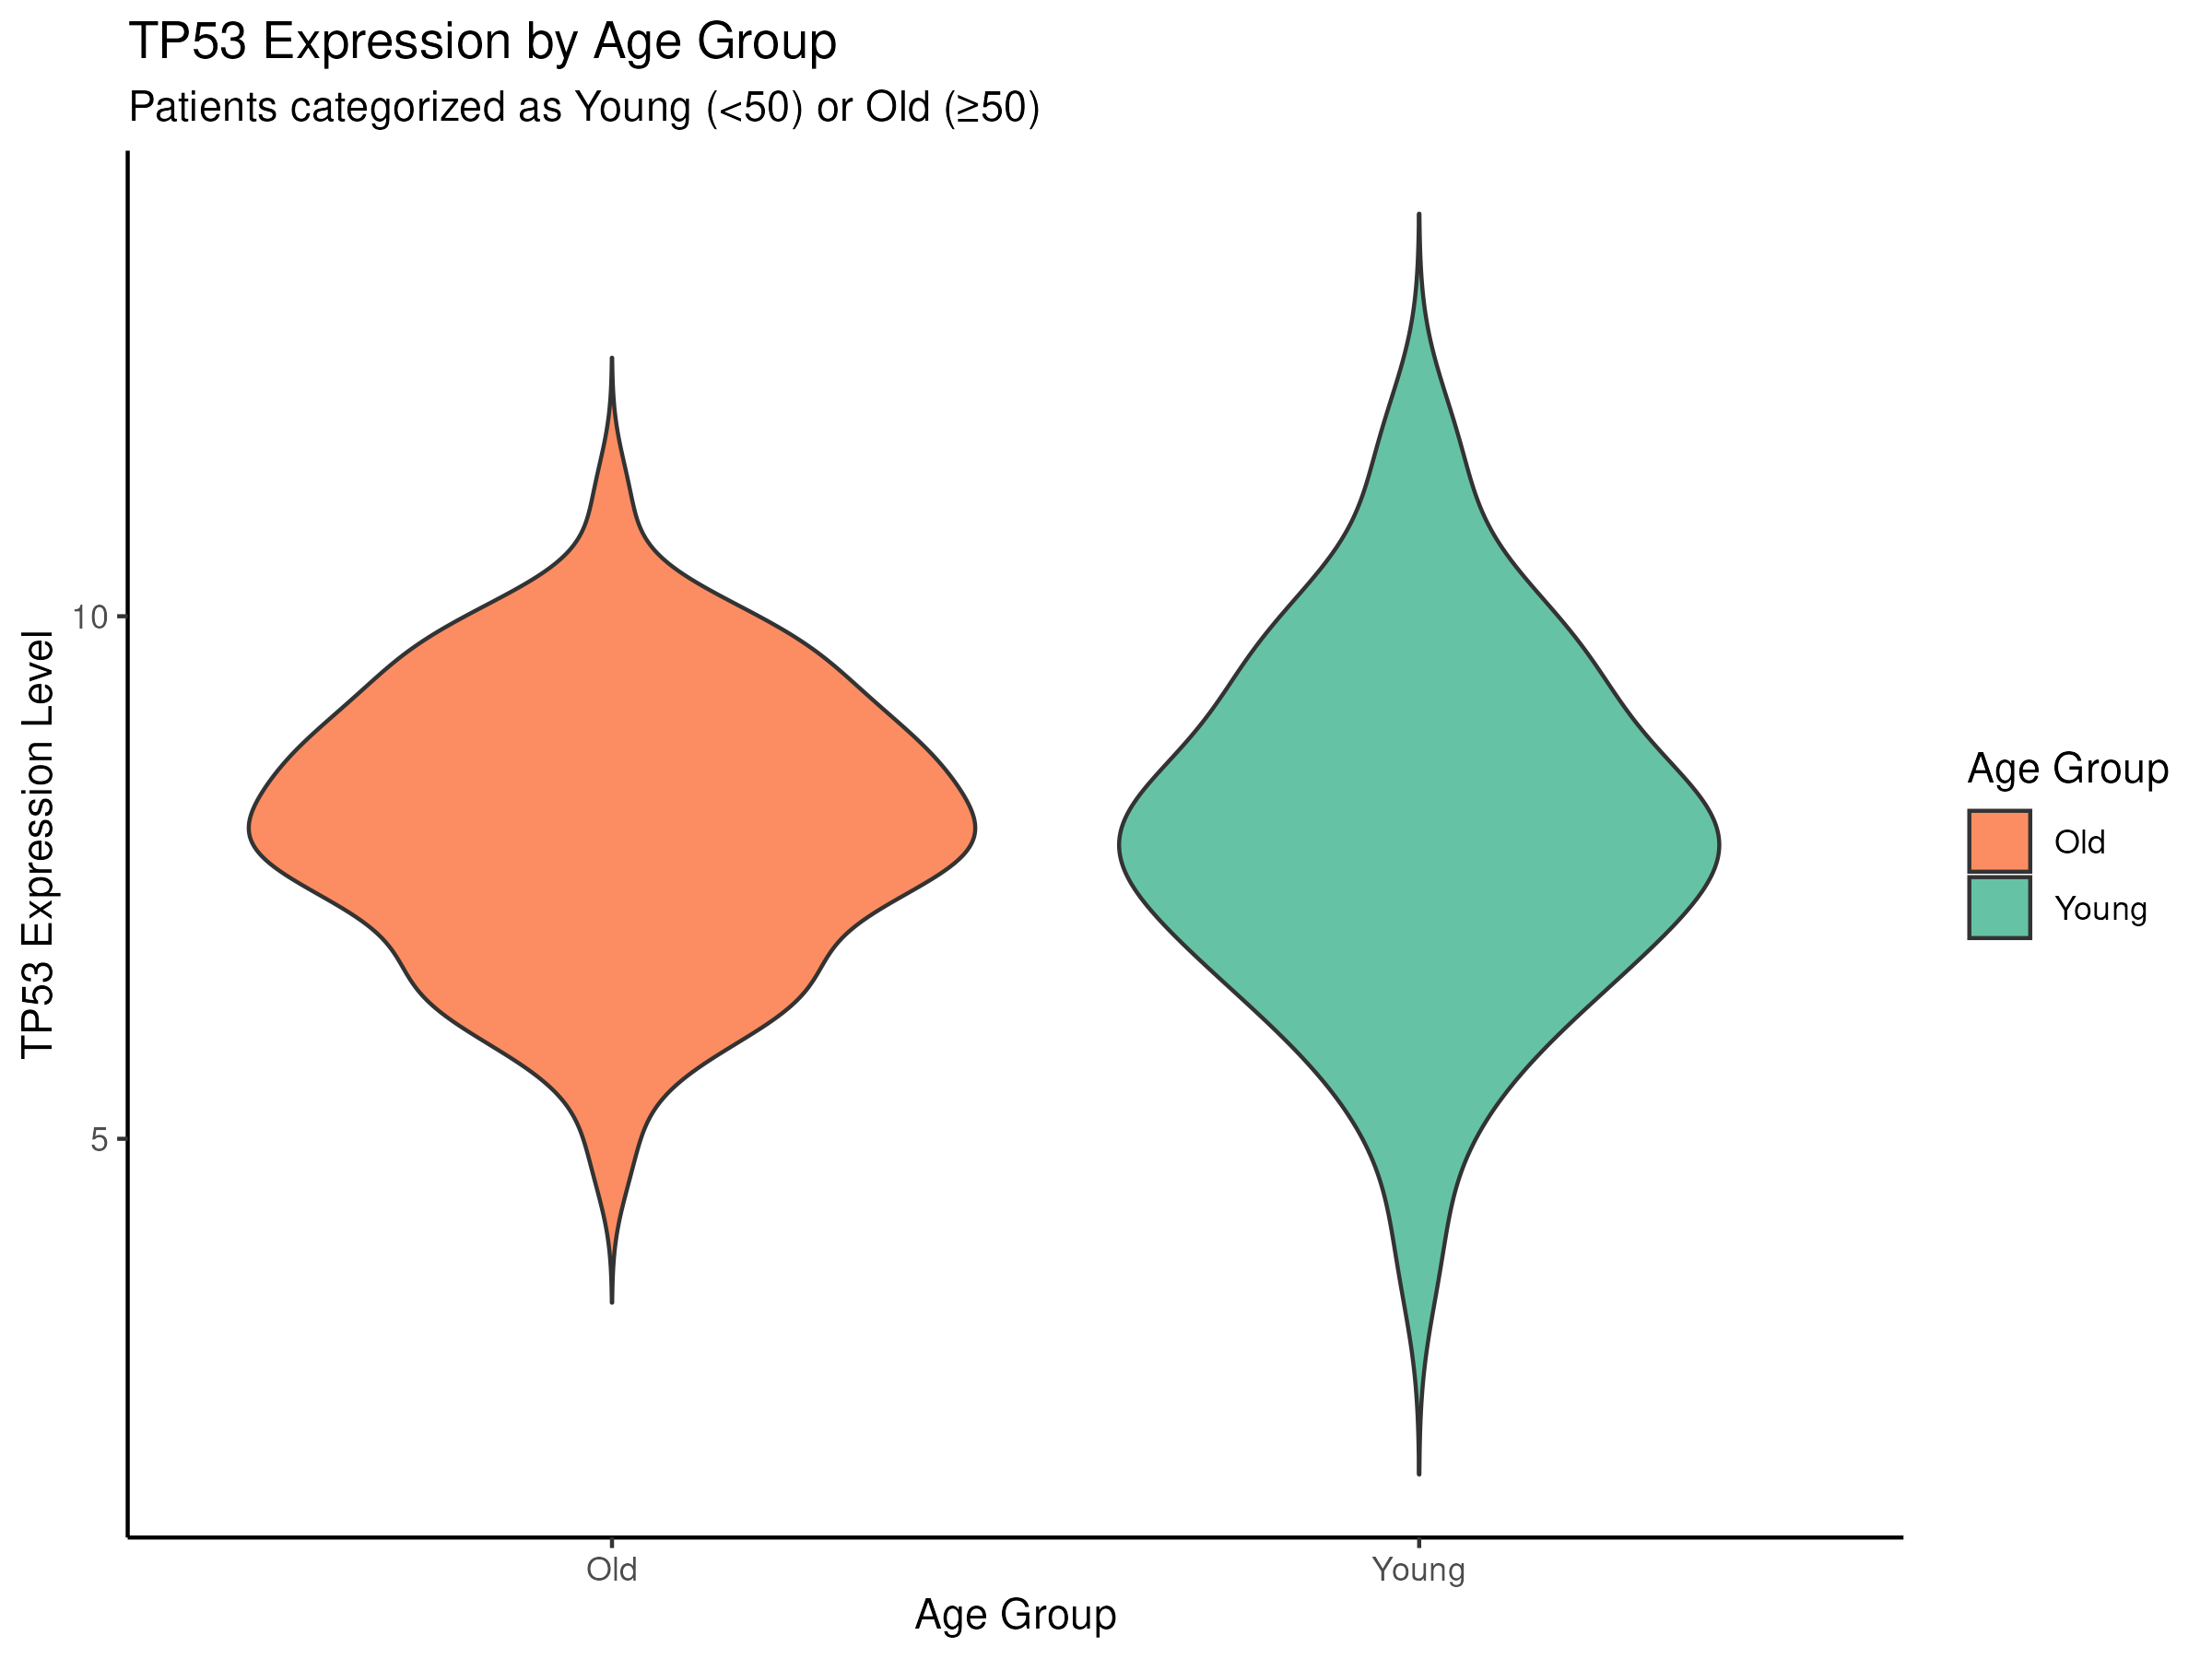

The script that drew this image:
library(tidyverse)
library(ggrepel)

data <- read.csv("__INPUT_FILE__")

data <- data %>%
  mutate(age_group = if_else(age < 50, "Young", "Old"))

final_plot <- ggplot(data, aes(x = age_group, y = TP53_expr, fill = age_group)) +
  geom_violin(trim = FALSE) +
  scale_fill_manual(values = c("Young" = "#66C2A5", "Old" = "#FC8D62")) +
  labs(
    title = "TP53 Expression by Age Group",
    subtitle = "Patients categorized as Young (<50) or Old (≥50)",
    x = "Age Group",
    y = "TP53 Expression Level",
    fill = "Age Group"
  ) +
  theme_classic()

ggsave("__OUTPUT_PNG_FILE__", plot = final_plot, width = 8, height = 6, dpi = 300)
ggsave("__OUTPUT_PDF_FILE__", plot = final_plot, width = 8, height = 6)
